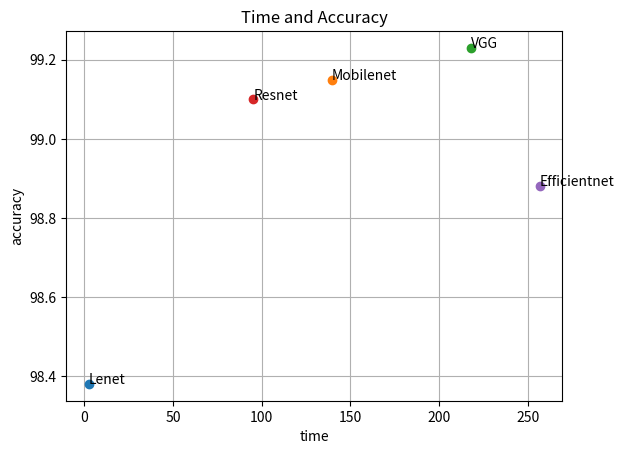

Generate this figure with matplotlib:
import matplotlib.pyplot as plt

accuracy = [98.38, 99.15, 99.23, 99.1, 98.88]
time = [2.64, 139.61, 218.06, 95.33, 256.7]
net = ["Lenet", "Mobilenet", "VGG", "Resnet", "Efficientnet"]

fig = plt.figure()

for (i,j,k) in zip(time,accuracy,net):
        plt.plot(i,j,'o')
        plt.annotate(k, xy=(i, j))
plt.xlabel('time')
plt.ylabel('accuracy')
plt.title('Time and Accuracy')
plt.grid()
fig.savefig("net_mnist.png")
